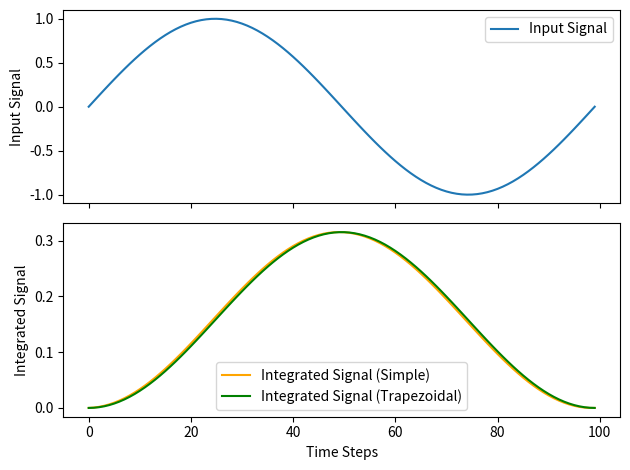

Reproduce this figure in Python.
import numpy as np
import matplotlib.pyplot as plt

def integrate(v_prev, u, dt):
    """Integrate the input u over time to get the new value of v"""
    return v_prev + u * dt

def integrate_trapezoidal(v_prev, u, u_prev, dt):
    return v_prev + 0.5 * dt * (u + u_prev)

def integrate_trapezoidal_WRONG(v_prev, u, u_prev, dt):
    return 0.5 * dt * (u + u_prev)

v1_prev = 0.0
v2_prev = 0.0
u_prev = 0.0
dt = 0.01
signal = np.sin(np.linspace(0, 2 * np.pi, 100))
integrated_signal = []
integrated_signal_trap = []

for val in signal:
    integrated_signal.append(integrate(v1_prev, val, dt))
    integrated_signal_trap.append(integrate_trapezoidal(v2_prev, val, u_prev, dt))
    u_prev = val
    v1_prev = integrated_signal[-1]
    v2_prev = integrated_signal_trap[-1]
    
integrated_signal = np.array(integrated_signal)
integrated_signal_trap = np.array(integrated_signal_trap)

fig, (axt, axb) = plt.subplots(2, 1, sharex=True)
axt.plot(signal, label='Input Signal')
axt.set_ylabel('Input Signal')
axb.plot(integrated_signal, label='Integrated Signal (Simple)', color='orange')
axb.plot(integrated_signal_trap, label='Integrated Signal (Trapezoidal)', color='green')
axb.set_ylabel('Integrated Signal')
axb.set_xlabel('Time Steps')
axt.legend()
axb.legend()
plt.tight_layout()
plt.show()
